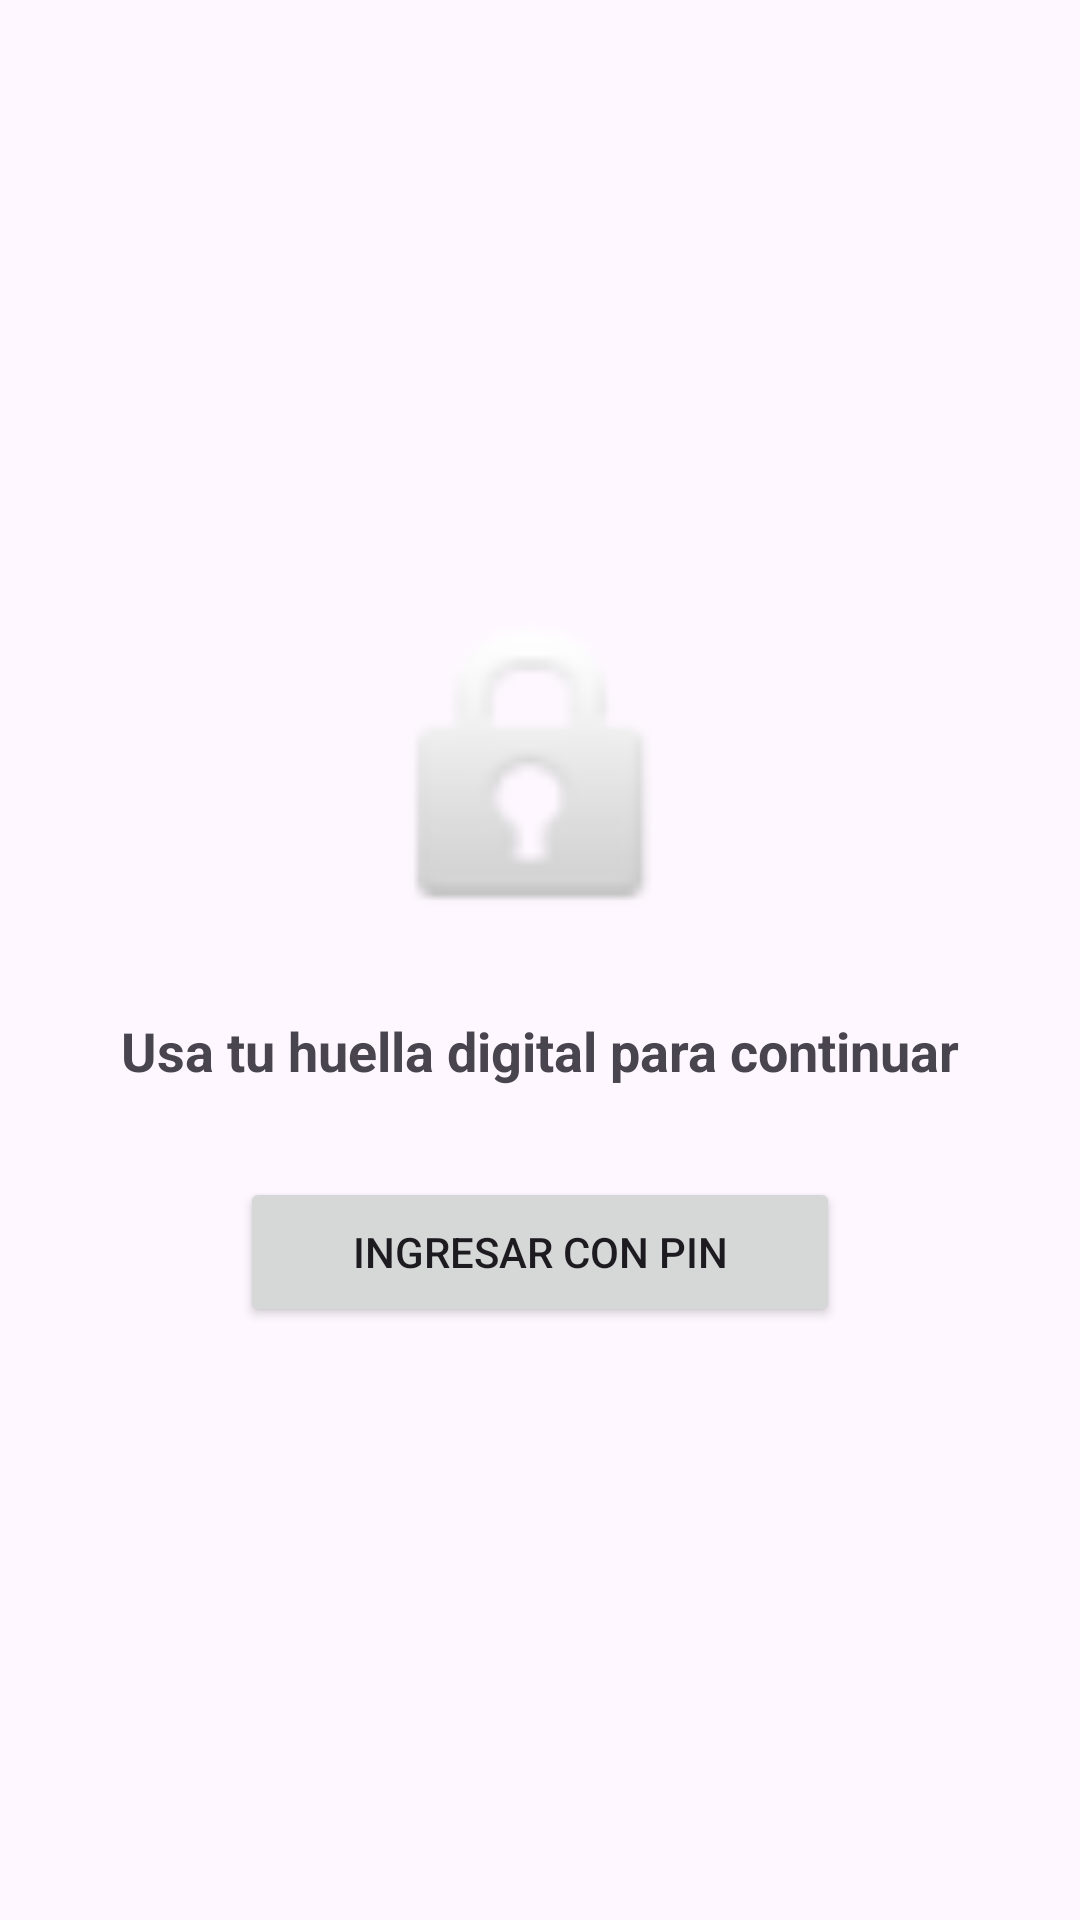

Here is an Android app screen rendered from its layout file. Give the layout XML and the strings, colors and styles it references.
<!-- AndroidManifest.xml: application theme Theme.Prj_Control_Financiero -->
<!-- res/layout/act_biometrico.xml -->
<?xml version="1.0" encoding="utf-8"?>
<androidx.constraintlayout.widget.ConstraintLayout
    xmlns:android="http://schemas.android.com/apk/res/android"
    android:layout_width="match_parent"
    android:layout_height="match_parent"
    xmlns:app="http://schemas.android.com/apk/res-auto"
    xmlns:tools="http://schemas.android.com/tools">

    <LinearLayout
        android:id="@+id/contenedorBiometrico"
        android:layout_width="wrap_content"
        android:layout_height="wrap_content"
        android:orientation="vertical"
        android:gravity="center_horizontal"
        app:layout_constraintTop_toTopOf="parent"
        app:layout_constraintBottom_toBottomOf="parent"
        app:layout_constraintStart_toStartOf="parent"
        app:layout_constraintEnd_toEndOf="parent"
        >

        <ImageView
            android:id="@+id/IconoBiometrico"
            android:layout_width="120dp"
            android:layout_height="120dp"
            android:src="@android:drawable/ic_lock_idle_lock"
            android:layout_marginBottom="20dp"/>

        <TextView
            android:id="@+id/textBiometrico"
            android:layout_width="wrap_content"
            android:layout_height="wrap_content"
            android:text="Usa tu huella digital para continuar"
            android:textSize="18sp"
            android:textStyle="bold"
            android:layout_marginBottom="30dp"/>

        <Button
            android:id="@+id/btnValidarHuella"
            android:layout_width="200dp"
            android:layout_height="50dp"
            android:text="INGRESAR CON PIN"/>

    </LinearLayout>

</androidx.constraintlayout.widget.ConstraintLayout>
<!-- resources referenced by this layout -->
<resources>
  <style name="Theme.Prj_Control_Financiero" parent="Base.Theme.Prj_Control_Financiero" />
  <style name="Base.Theme.Prj_Control_Financiero" parent="Theme.Material3.DayNight.NoActionBar">
          
          
      </style>
</resources>
